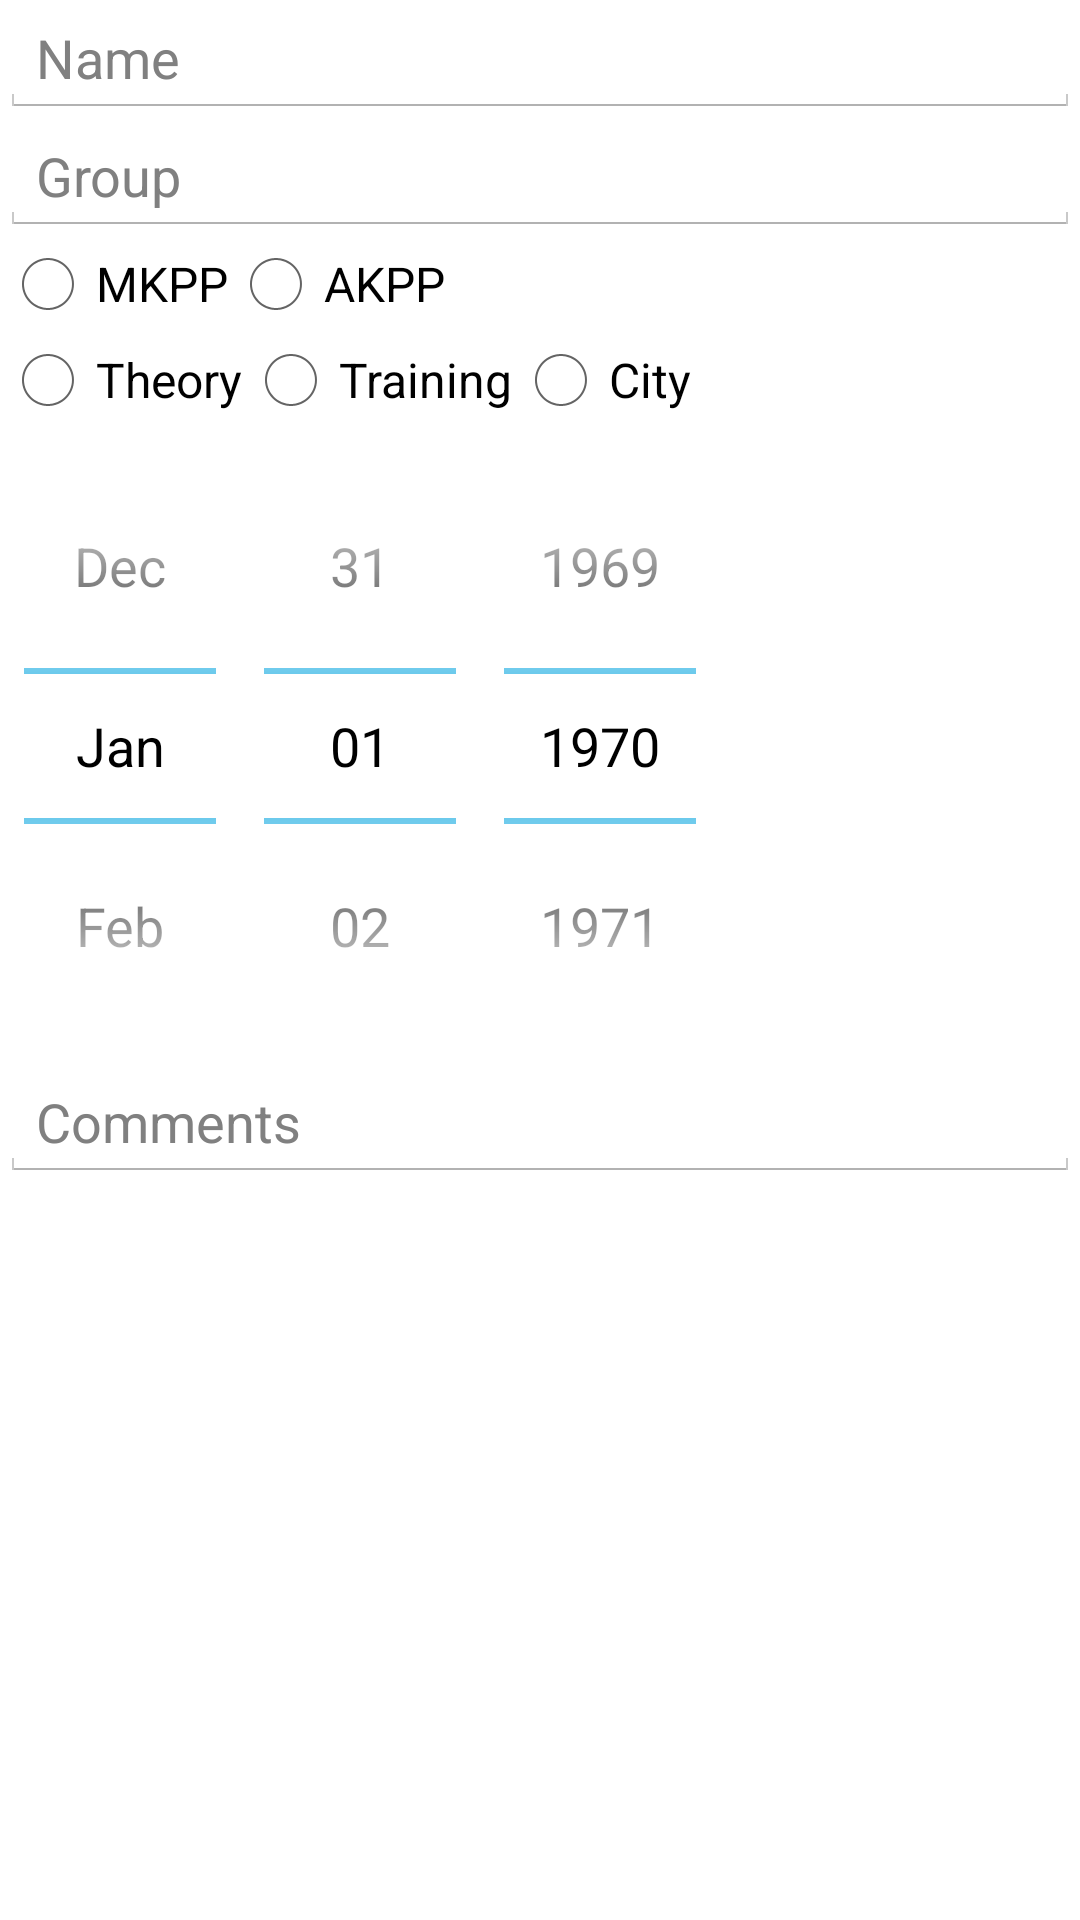

Layout XML and referenced resources for this Android screen:
<!-- AndroidManifest.xml: application theme AppTheme -->
<!-- res/layout/edit_dialog.xml -->
<FrameLayout xmlns:android="http://schemas.android.com/apk/res/android"
    xmlns:tools="http://schemas.android.com/tools"
    android:id="@+id/editDialog"
    android:layout_width="match_parent"
    android:layout_height="match_parent"
    tools:context=".MainActivity"
    tools:ignore="MergeRootFrame" >


    <LinearLayout
        android:orientation="vertical"
        android:layout_width="match_parent"
        android:layout_height="match_parent"
        android:layout_gravity="left|top" >

        <EditText
            android:layout_width="match_parent"
            android:layout_height="wrap_content"
            android:inputType="textCapWords"
            android:ems="10"
            android:id="@+id/editTextName"
            android:hint="Name" />

        <EditText
            android:layout_width="match_parent"
            android:layout_height="wrap_content"
            android:inputType="text"
            android:id="@+id/editTextGroup"
            android:hint="Group" />

        <RadioGroup
            android:layout_width="wrap_content"
            android:layout_height="wrap_content"
            android:orientation="horizontal"
            android:id="@+id/radioKPP">

            <RadioButton
                android:layout_width="wrap_content"
                android:layout_height="wrap_content"
                android:text="@string/mkpp"
                android:id="@+id/radioButtonMKPP" />

            <RadioButton
                android:layout_width="wrap_content"
                android:layout_height="wrap_content"
                android:text="@string/akpp"
                android:id="@+id/radioButtonAKPP" />
        </RadioGroup>

        <RadioGroup
            android:layout_width="wrap_content"
            android:layout_height="wrap_content"
            android:orientation="horizontal"
            android:id="@+id/radioExamtype"
            android:baselineAligned="false">

            <RadioButton
                android:layout_width="wrap_content"
                android:layout_height="wrap_content"
                android:text="@string/theory"
                android:id="@+id/radioButtonTheory" />

            <RadioButton
                android:layout_width="wrap_content"
                android:layout_height="wrap_content"
                android:text="@string/training"
                android:id="@+id/radioButtonPractice"
                android:checked="false" />

            <RadioButton
                android:layout_width="wrap_content"
                android:layout_height="wrap_content"
                android:text="@string/city"
                android:id="@+id/radioButtonCity" />
        </RadioGroup>

        <DatePicker
            android:layout_width="wrap_content"
            android:layout_height="wrap_content"
            android:id="@+id/datePicker"
            android:calendarViewShown="false" />

        <EditText
            android:layout_width="match_parent"
            android:layout_height="wrap_content"
            android:id="@+id/editComment"
            android:inputType="text"
            android:hint="Comments" />


    </LinearLayout>
</FrameLayout>
<!-- resources referenced by this layout -->
<resources>
  <string name="akpp">AKPP</string>
  <string name="city">City</string>
  <string name="mkpp">MKPP</string>
  <string name="theory">Theory</string>
  <string name="training">Training</string>
  <style name="AppTheme" parent="android:Theme.Holo.Light.NoActionBar">
          
      </style>
</resources>
